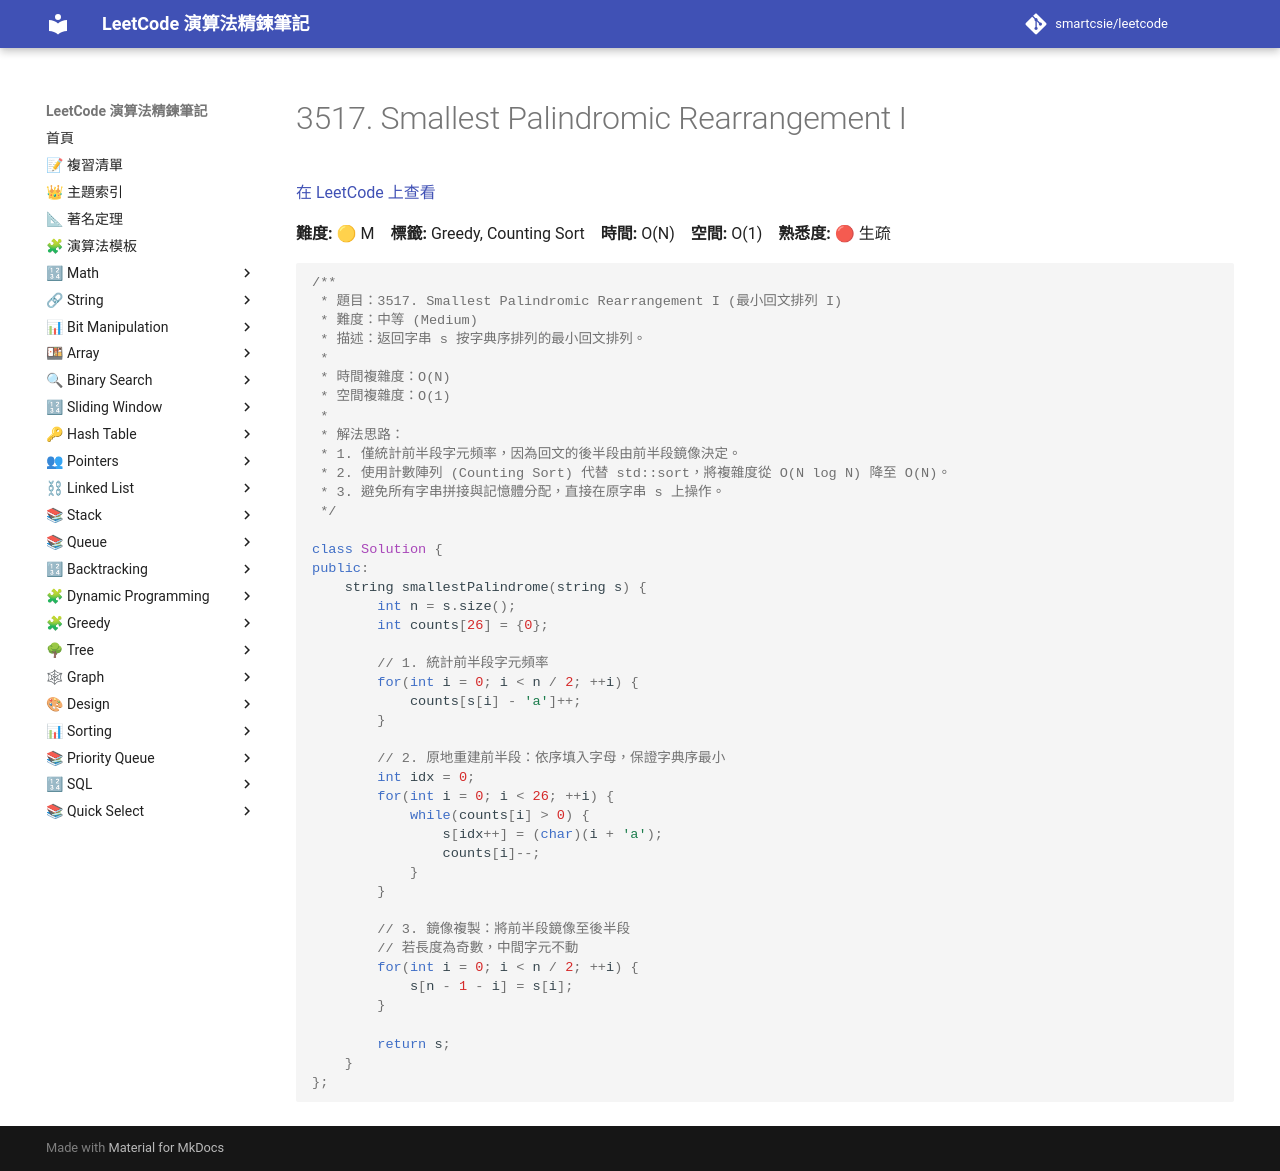

repository: smartcsie/leetcode · page: problems/3517/index.html · generator: mkdocs

# 3517. Smallest Palindromic Rearrangement I

[在 LeetCode 上查看](https://leetcode.com/problems/smallest-palindromic-rearrangement-i/)

**難度:** 🟡 M　**標籤:** Greedy, Counting Sort　**時間:** O(N)　**空間:** O(1)　**熟悉度:** 🔴 生疏

```cpp
/**
 * 題目：3517. Smallest Palindromic Rearrangement I (最小回文排列 I)
 * 難度：中等 (Medium)
 * 描述：返回字串 s 按字典序排列的最小回文排列。
 *
 * 時間複雜度：O(N)
 * 空間複雜度：O(1)
 *
 * 解法思路：
 * 1. 僅統計前半段字元頻率，因為回文的後半段由前半段鏡像決定。
 * 2. 使用計數陣列 (Counting Sort) 代替 std::sort，將複雜度從 O(N log N) 降至 O(N)。
 * 3. 避免所有字串拼接與記憶體分配，直接在原字串 s 上操作。
 */

class Solution {
public:
    string smallestPalindrome(string s) {
        int n = s.size();
        int counts[26] = {0};
        
        // 1. 統計前半段字元頻率
        for(int i = 0; i < n / 2; ++i) {
            counts[s[i] - 'a']++;
        }
        
        // 2. 原地重建前半段：依序填入字母，保證字典序最小
        int idx = 0;
        for(int i = 0; i < 26; ++i) {
            while(counts[i] > 0) {
                s[idx++] = (char)(i + 'a');
                counts[i]--;
            }
        }
        
        // 3. 鏡像複製：將前半段鏡像至後半段
        // 若長度為奇數，中間字元不動
        for(int i = 0; i < n / 2; ++i) {
            s[n - 1 - i] = s[i];
        }
        
        return s;
    }
};
```
